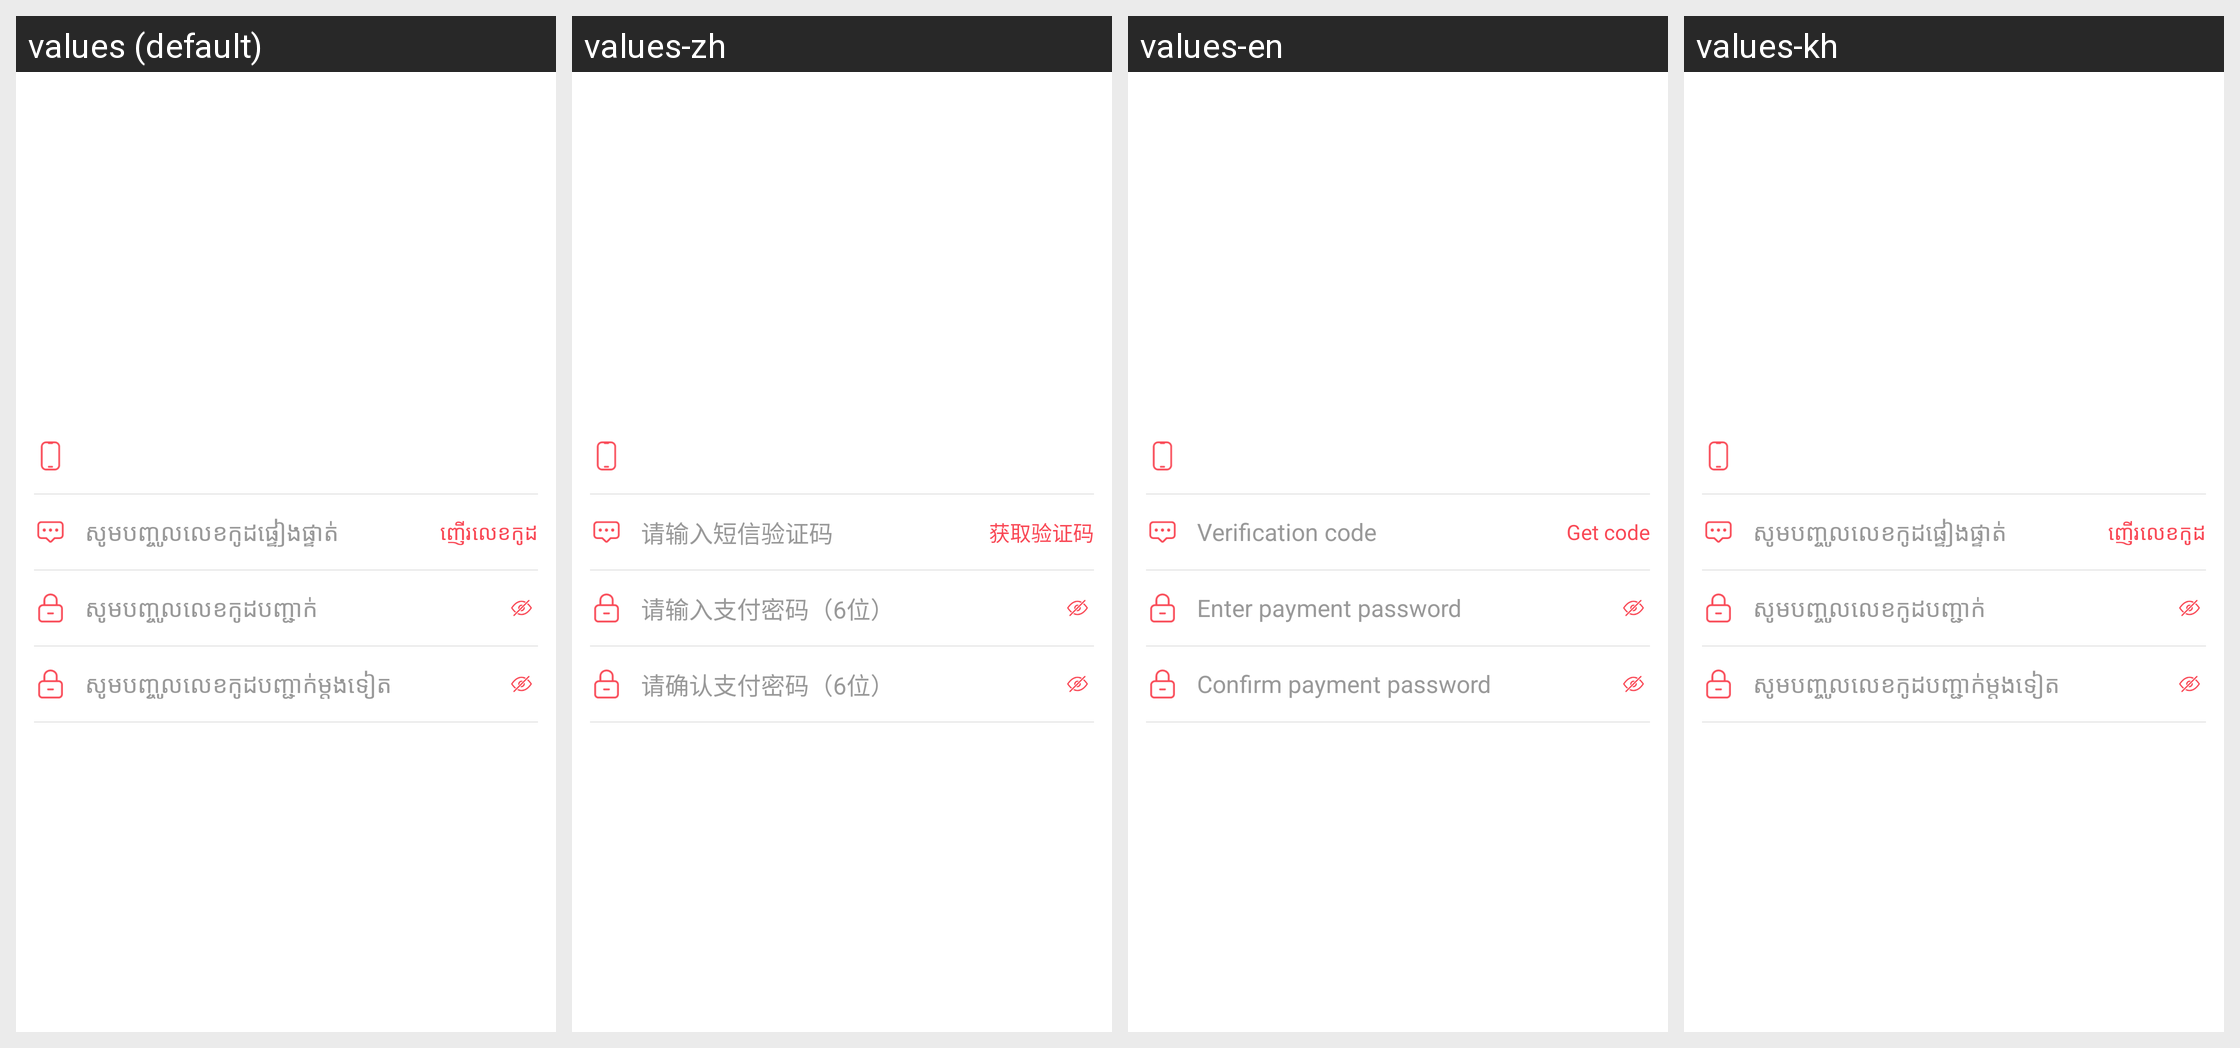

This grid shows one Android layout under several languages. Give, for every string resource on the screen, its name, the default text and each shown locale's text.
Android screen res/layout/fragment_pay_pwd_modify.xml rendered under 4 locales, left to right: values (default), values-zh, values-en, values-kh. Device: Nexus 5 (rendered at 1080×1920; each locale shown at half size, 540×960, under a caption strip naming it); theme AppTheme.
Strings drawn on this screen, with the default value and each locale's value (text and hints the layout hard-codes, and strings that could not be matched under every locale, appear in the picture but are not listed):

hint_input_auth_code
  values: សូមបញ្ចូលលេខកូដផ្ទៀងផ្ទាត់
  values-zh: 请输入短信验证码
  values-en: Verification code
  values-kh: សូមបញ្ចូលលេខកូដផ្ទៀងផ្ទាត់

label_auth_code
  values: ញើរលេខកូដ
  values-zh: 获取验证码
  values-en: Get code
  values-kh: ញើរលេខកូដ

hint_input_pay_password
  values: សូមបញ្ចូលលេខកូដបញ្ជាក់
  values-zh: 请输入支付密码（6位）
  values-en: Enter payment password
  values-kh: សូមបញ្ចូលលេខកូដបញ្ជាក់

hint_input_pay_password2
  values: សូមបញ្ចូលលេខកូដបញ្ជាក់ម្តងទៀត
  values-zh: 请确认支付密码（6位）
  values-en: Confirm payment password
  values-kh: សូមបញ្ចូលលេខកូដបញ្ជាក់ម្តងទៀត
